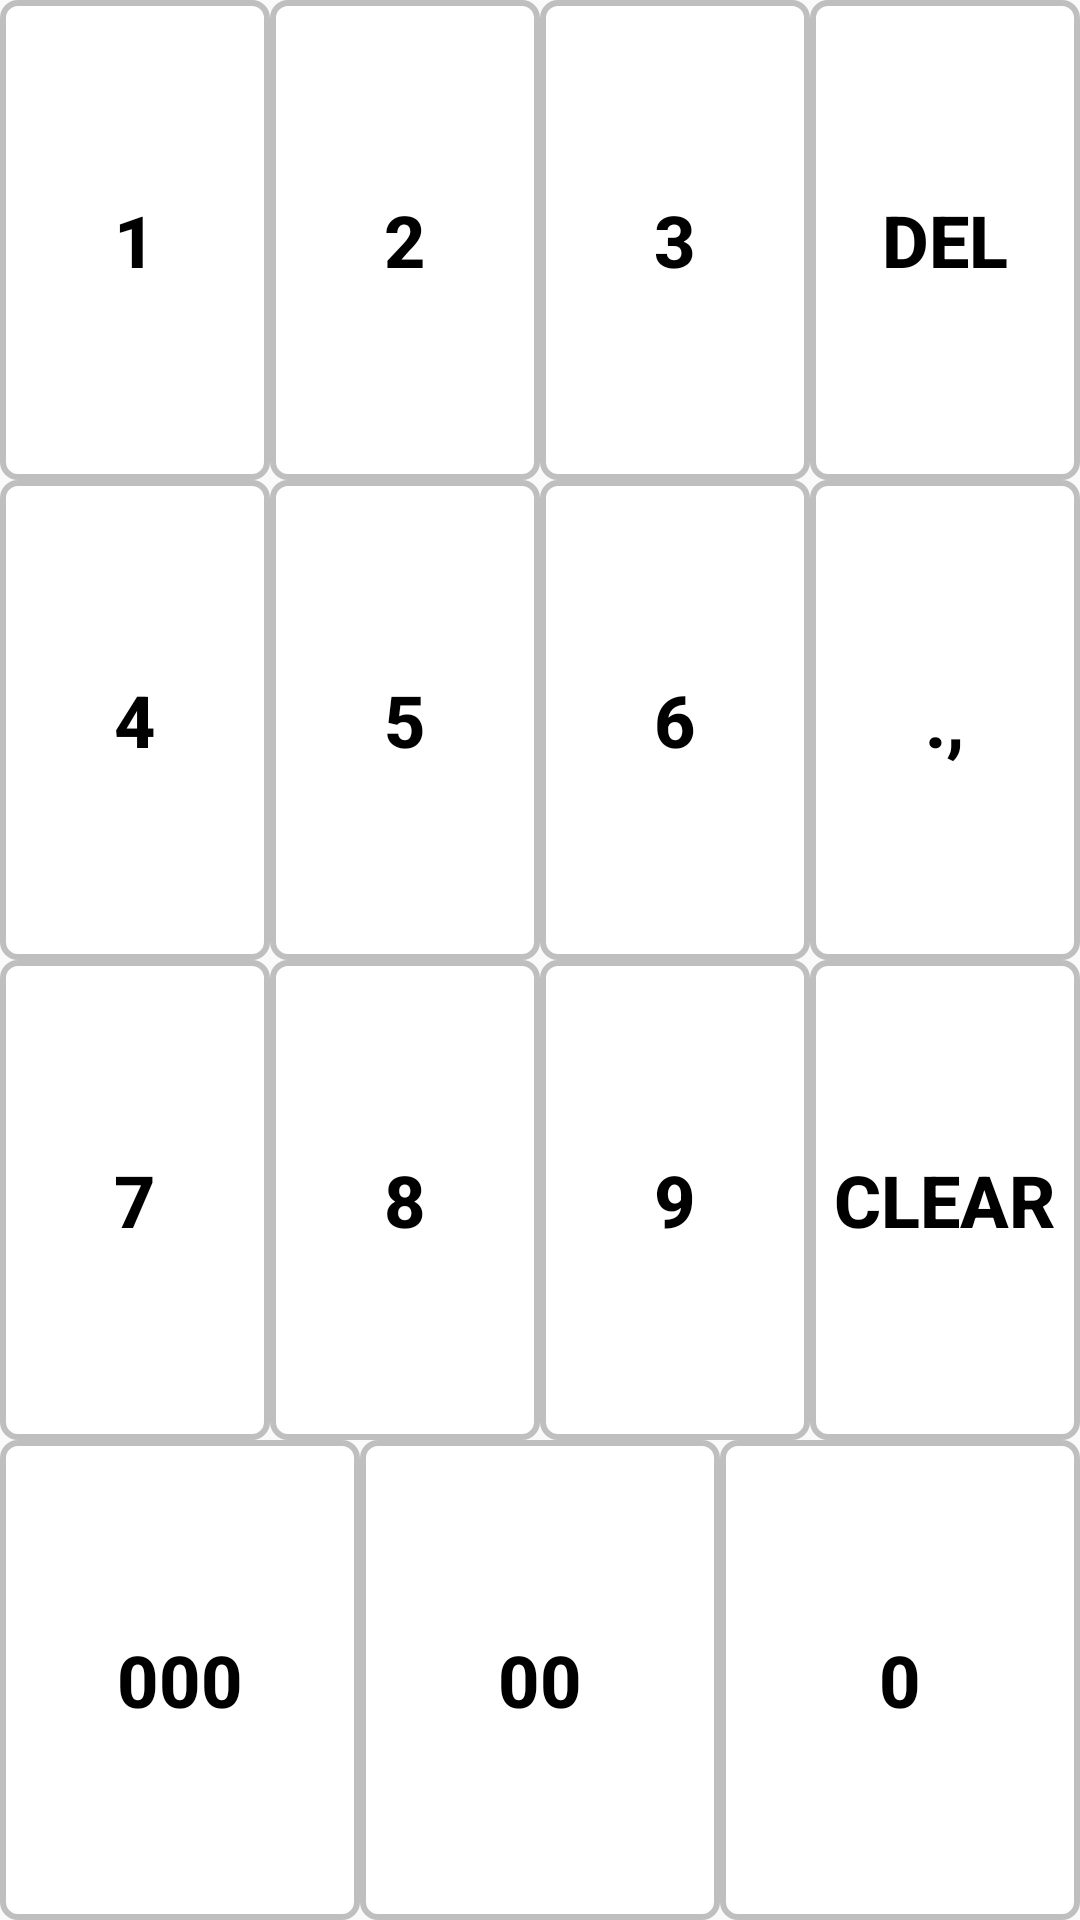

Produce the Android XML layout that renders to this screen, including the resource entries it uses.
<!-- AndroidManifest.xml: application theme AppTheme -->
<!-- res/layout/layout_keyboard.xml -->
<?xml version="1.0" encoding="utf-8"?>
<TableLayout
    xmlns:android="http://schemas.android.com/apk/res/android"
    style="@style/MatchStyle">
    <TableRow style="@style/SubKeyboardTableRowStyle">

        <Button
            style="@style/KeyboardTextStyle"
            android:text="1"
            android:id="@+id/btn_one"/>

        <Button
            style="@style/KeyboardTextStyle"
            android:text="2"
            android:id="@+id/btn_two"/>

        <Button
            style="@style/KeyboardTextStyle"
            android:text="3"
            android:id="@+id/btn_three"/>

        <Button
            style="@style/KeyboardTextStyle"
            android:text="del"
            android:id="@+id/btn_delete"/>
    </TableRow>

    <TableRow style="@style/SubKeyboardTableRowStyle">

        <Button
            style="@style/KeyboardTextStyle"
            android:text="4"
            android:id="@+id/btn_four"/>

        <Button
            style="@style/KeyboardTextStyle"
            android:text="5"
            android:id="@+id/btn_five"/>

        <Button
            style="@style/KeyboardTextStyle"
            android:text="6"
            android:id="@+id/btn_six"/>

        <Button
            style="@style/KeyboardTextStyle"
            android:text=".,"
            android:id="@+id/btn_dot"/>
    </TableRow>

    <TableRow style="@style/SubKeyboardTableRowStyle">

        <Button
            style="@style/KeyboardTextStyle"
            android:text="7"
            android:id="@+id/btn_seven"/>

        <Button
            style="@style/KeyboardTextStyle"
            android:text="8"
            android:id="@+id/btn_eight"/>

        <Button
            style="@style/KeyboardTextStyle"
            android:text="9"
            android:id="@+id/btn_nine"/>

        <Button
            style="@style/KeyboardTextStyle"
            android:text="clear"
            android:id="@+id/btn_clear" />
    </TableRow>

    <TableRow style="@style/SubKeyboardTableRowStyle">

        <Button
            style="@style/KeyboardTextStyle"
            android:text="000"
            android:id="@+id/btn_triple_zero"/>

        <Button
            style="@style/KeyboardTextStyle"
            android:text="00"
            android:id="@+id/btn_double_zero"/>

        <Button
            style="@style/KeyboardTextStyle"
            android:text="0"
            android:id="@+id/btn_zero"/>
    </TableRow>







</TableLayout>
<!-- resources referenced by this layout -->
<resources>
  <style name="KeyboardTextStyle" parent="Widget.AppCompat.Button.Borderless">
          <item name="android:layout_width">match_parent</item>
          <item name="android:layout_height">match_parent</item>
          <item name="android:textStyle">bold</item>
          <item name="android:textColor">#000000</item>
          <item name="android:textSize">@dimen/text_size_xxl</item>
          <item name="android:layout_weight">1</item>
          <item name="android:background">@drawable/whiteframestyle</item>
  
      </style>
  <style name="MatchStyle">
          <item name="android:layout_width">match_parent</item>
          <item name="android:layout_height">match_parent</item>
      </style>
  <style name="SubKeyboardTableRowStyle" parent="MatchStyle">
          <item name="android:orientation">vertical</item>
          <item name="android:layout_weight">1</item>
      </style>
  <style name="AppTheme" parent="Theme.AppCompat.Light.DarkActionBar">
          
          <item name="colorPrimary">@color/colorPrimary</item>
          <item name="colorPrimaryDark">@color/colorPrimaryDark</item>
          <item name="colorAccent">@color/colorAccent</item>
      </style>
  <dimen name="text_size_xxl">24sp</dimen>
  <!-- drawable whiteframestyle (drawable) -->
  <?xml version="1.0" encoding="utf-8"?>
  <shape xmlns:android="http://schemas.android.com/apk/res/android"
      android:thickness="0dp"
      android:shape="rectangle">
      <stroke android:width="2dp"
          android:color="#bfbfbf"/>
      <corners android:radius="5dp" />
      <gradient
          android:startColor="#ffffff"
          android:endColor="#ffffff"
          android:type="linear"
          android:angle="270"/>
  </shape>
  <color name="colorPrimary">@color/blue_grey_700</color>
  <color name="colorPrimaryDark">@color/blue_grey_900</color>
  <color name="colorAccent">@color/blue_grey_100</color>
  <color name="blue_grey_700">#455A64</color>
  <color name="blue_grey_900">#263238</color>
  <color name="blue_grey_100">#CFD8DC</color>
</resources>
